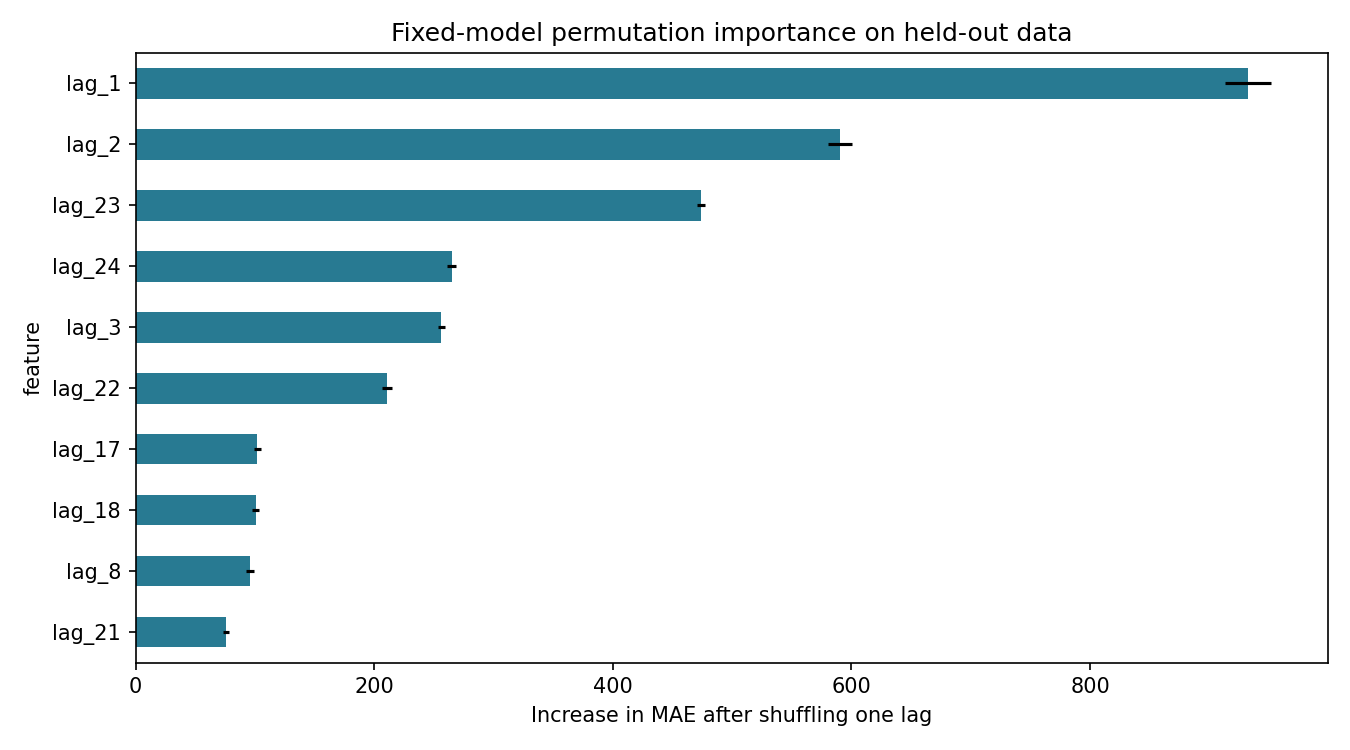

The table this chart was drawn from, first rows:
feature, MAE_increase, repeat_std
lag_1, 932.4, 19.01
lag_2, 590.3, 9.683
lag_23, 473.6, 3.271
lag_24, 265, 3.823
lag_3, 256.2, 2.919
lag_22, 210.7, 4.416
lag_17, 102, 2.901
lag_18, 100.5, 3.26
lag_8, 95.86, 3.569
lag_21, 75.86, 2.456
lag_7, 71.01, 1.129
lag_4, 69.88, 1.591
lag_19, 64.85, 3.444
lag_9, 63.39, 1.861
lag_16, 62.05, 2.778
lag_13, 54.83, 0.9602
lag_12, 54.48, 1.039
lag_14, 50.74, 1.968
lag_6, 39.4, 1.695
lag_20, 33.67, 1.329
lag_15, 32.76, 0.5391
lag_11, 31.72, 0.7109
lag_5, 18.55, 0.4908
lag_10, 18.25, 1.082
